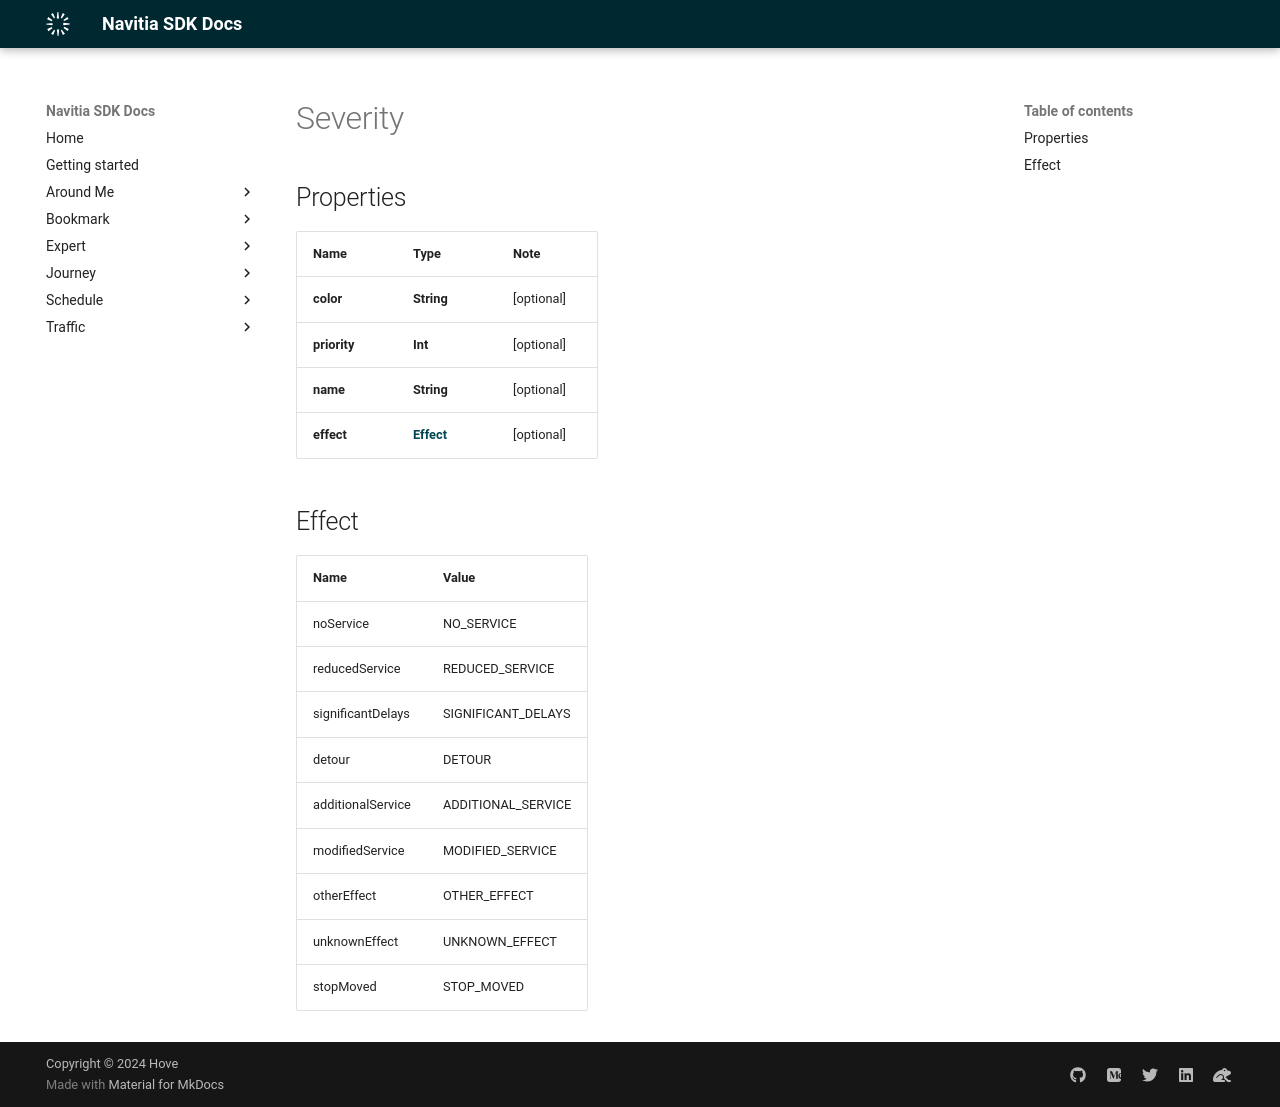

repository: hove-io/navitia_sdk_docs · page: expert/ios/model/Severity/index.html · generator: mkdocs


# Severity

## Properties

Name | Type | Note
---- | ---- | ----
**color** | **String** | [optional] 
**priority** | **Int** | [optional] 
**name** | **String** | [optional] 
**effect** | [**Effect**](#Effect) | [optional] 

## Effect

Name | Value
---- | -----
noService | NO_SERVICE
reducedService | REDUCED_SERVICE
significantDelays | SIGNIFICANT_DELAYS
detour | DETOUR
additionalService | ADDITIONAL_SERVICE
modifiedService | MODIFIED_SERVICE
otherEffect | OTHER_EFFECT
unknownEffect | UNKNOWN_EFFECT
stopMoved | STOP_MOVED
